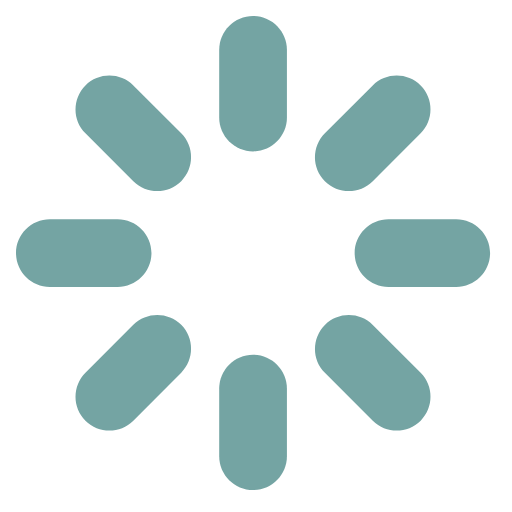
t = 0.00 s
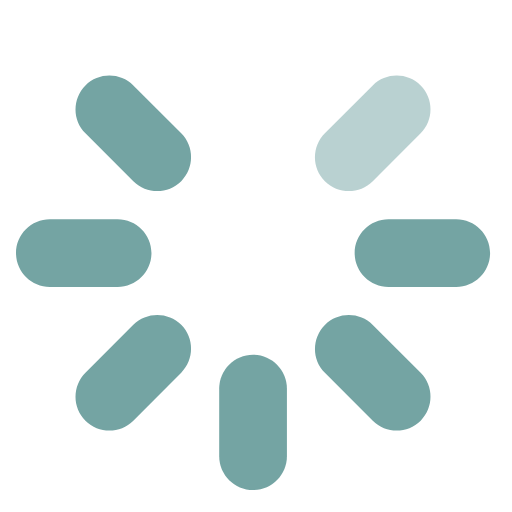
t = 0.50 s
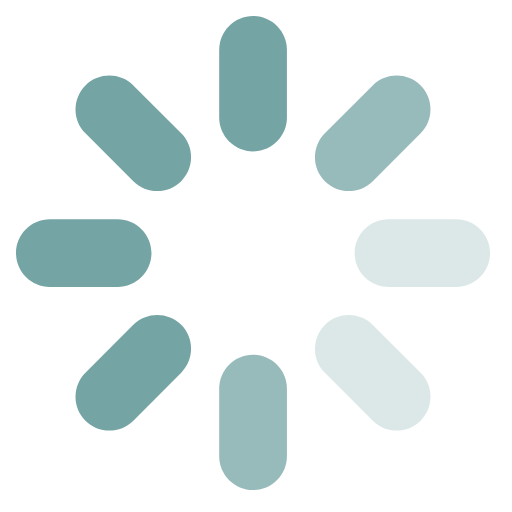
t = 1.13 s
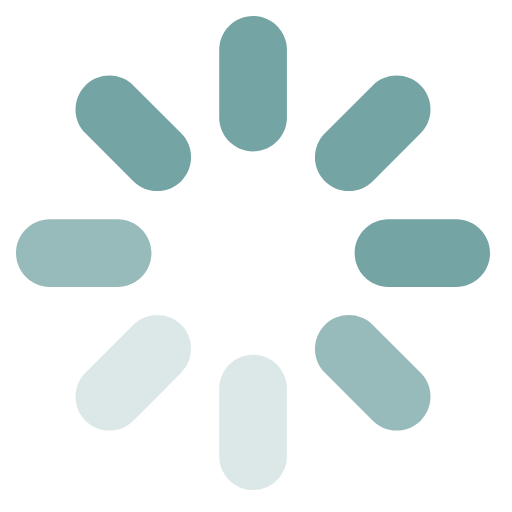
t = 1.63 s
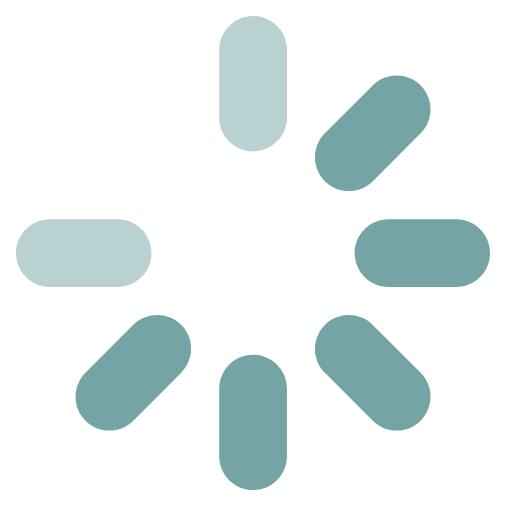
t = 2.25 s
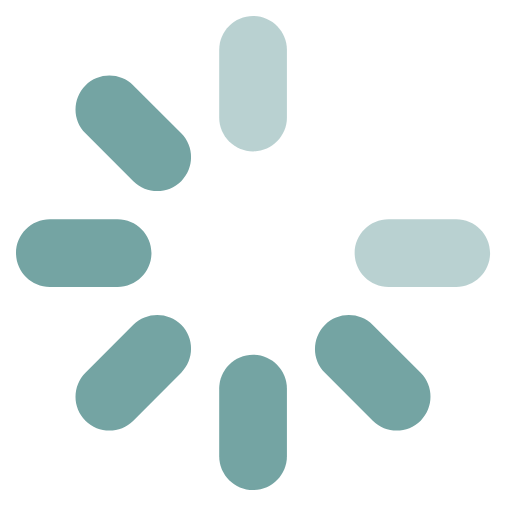
t = 2.75 s

The animated SVG that drew these frames (rendered in a browser with its animation timeline set to each time). Animation: 8 SMIL elements (animate=8); one cycle of 2.75 s.

<?xml version="1.0" encoding="utf-8"?>
<!-- Generator: Adobe Illustrator 15.0.0, SVG Export Plug-In . SVG Version: 6.00 Build 0)  -->
<!DOCTYPE svg PUBLIC "-//W3C//DTD SVG 1.1//EN" "http://www.w3.org/Graphics/SVG/1.1/DTD/svg11.dtd">
<svg version="1.1" id="Ebene_1" xmlns="http://www.w3.org/2000/svg" xmlns:xlink="http://www.w3.org/1999/xlink" x="0px" y="0px"
	 width="54px" height="54px" viewBox="0 0 54 54" enable-background="new 0 0 54 54" xml:space="preserve">
<g>
	<path fill="#74A4A3" d="M23.119,5.26c0-1.964,1.607-3.571,3.571-3.571s3.571,1.607,3.571,3.571v7.143
		c0,1.964-1.606,3.572-3.571,3.572s-3.571-1.607-3.571-3.572V5.26z"/>
	
		<animate  begin="0s;animation5.end" values="1;0;1" restart="always" additive="replace" calcMode="linear" id="animation1" attributeName="opacity" accumulate="none" fill="remove" dur="1s">
		</animate>
</g>
<g>
	<path fill="#74A4A3" d="M23.119,40.976c0-1.964,1.607-3.571,3.571-3.571s3.571,1.607,3.571,3.571v7.143
		c0,1.963-1.606,3.571-3.571,3.571s-3.571-1.607-3.571-3.571V40.976z"/>
	
		<animate  begin="animation1.end" values="1;0;1" restart="always" additive="replace" calcMode="linear" id="animation5" attributeName="opacity" accumulate="none" fill="remove" dur="1s">
		</animate>
</g>
<g>
	<path fill="#74A4A3" d="M5.26,30.26c-1.964,0-3.571-1.607-3.571-3.571s1.607-3.571,3.571-3.571h7.143
		c1.964,0,3.572,1.607,3.572,3.571s-1.607,3.571-3.572,3.571H5.26z"/>
	
		<animate  begin="animation3.end" values="1;0;1" restart="always" additive="replace" calcMode="linear" id="animation7" attributeName="opacity" accumulate="none" fill="remove" dur="1s">
		</animate>
</g>
<g>
	<path fill="#74A4A3" d="M40.977,30.26c-1.965,0-3.572-1.607-3.572-3.571s1.607-3.571,3.572-3.571h7.141
		c1.963,0,3.571,1.607,3.571,3.571s-1.607,3.571-3.571,3.571H40.977z"/>
	
		<animate  begin="0.5s;animation7.end" values="1;0;1" restart="always" additive="replace" calcMode="linear" id="animation3" attributeName="opacity" accumulate="none" fill="remove" dur="1s">
		</animate>
</g>
<g>
	<path fill="#74A4A3" d="M9.012,14.062c-1.389-1.389-1.39-3.662-0.001-5.051c1.389-1.389,3.662-1.389,5.052,0l5.051,5.05
		c1.389,1.389,1.39,3.662,0,5.051c-1.389,1.389-3.662,1.389-5.051,0L9.012,14.062z"/>
	
		<animate  begin="animation4.end" values="1;0;1" restart="always" additive="replace" calcMode="linear" id="animation8" attributeName="opacity" accumulate="none" fill="remove" dur="1s">
		</animate>
</g>
<g>
	<path fill="#74A4A3" d="M34.266,39.316c-1.389-1.389-1.389-3.661,0-5.05s3.661-1.389,5.051,0l5.05,5.05
		c1.389,1.389,1.389,3.662,0,5.051s-3.661,1.389-5.05,0L34.266,39.316z"/>
	
		<animate  begin="0.75s;animation8.end" values="1;0;1" restart="always" additive="replace" calcMode="linear" id="animation4" attributeName="opacity" accumulate="none" fill="remove" dur="1s">
		</animate>
</g>
<g>
	<path fill="#74A4A3" d="M14.062,44.367c-1.389,1.389-3.662,1.389-5.051,0s-1.389-3.662,0-5.052l5.051-5.051
		c1.389-1.389,3.662-1.389,5.051,0c1.389,1.389,1.389,3.662,0,5.051L14.062,44.367z"/>
	
		<animate  begin="animation2.end" values="1;0;1" restart="always" additive="replace" calcMode="linear" id="animation6" attributeName="opacity" accumulate="none" fill="remove" dur="1s">
		</animate>
</g>
<g>
	<path fill="#74A4A3" d="M39.316,19.112c-1.389,1.389-3.661,1.389-5.052,0c-1.389-1.389-1.389-3.662,0-5.051l5.05-5.05
		c1.389-1.389,3.661-1.389,5.052,0c1.389,1.389,1.389,3.661,0,5.05L39.316,19.112z"/>
	
		<animate  begin="0.25s;animation6.end" values="1;0;1" restart="always" additive="replace" calcMode="linear" id="animation2" attributeName="opacity" accumulate="none" fill="remove" dur="1s">
		</animate>
</g>
</svg>
